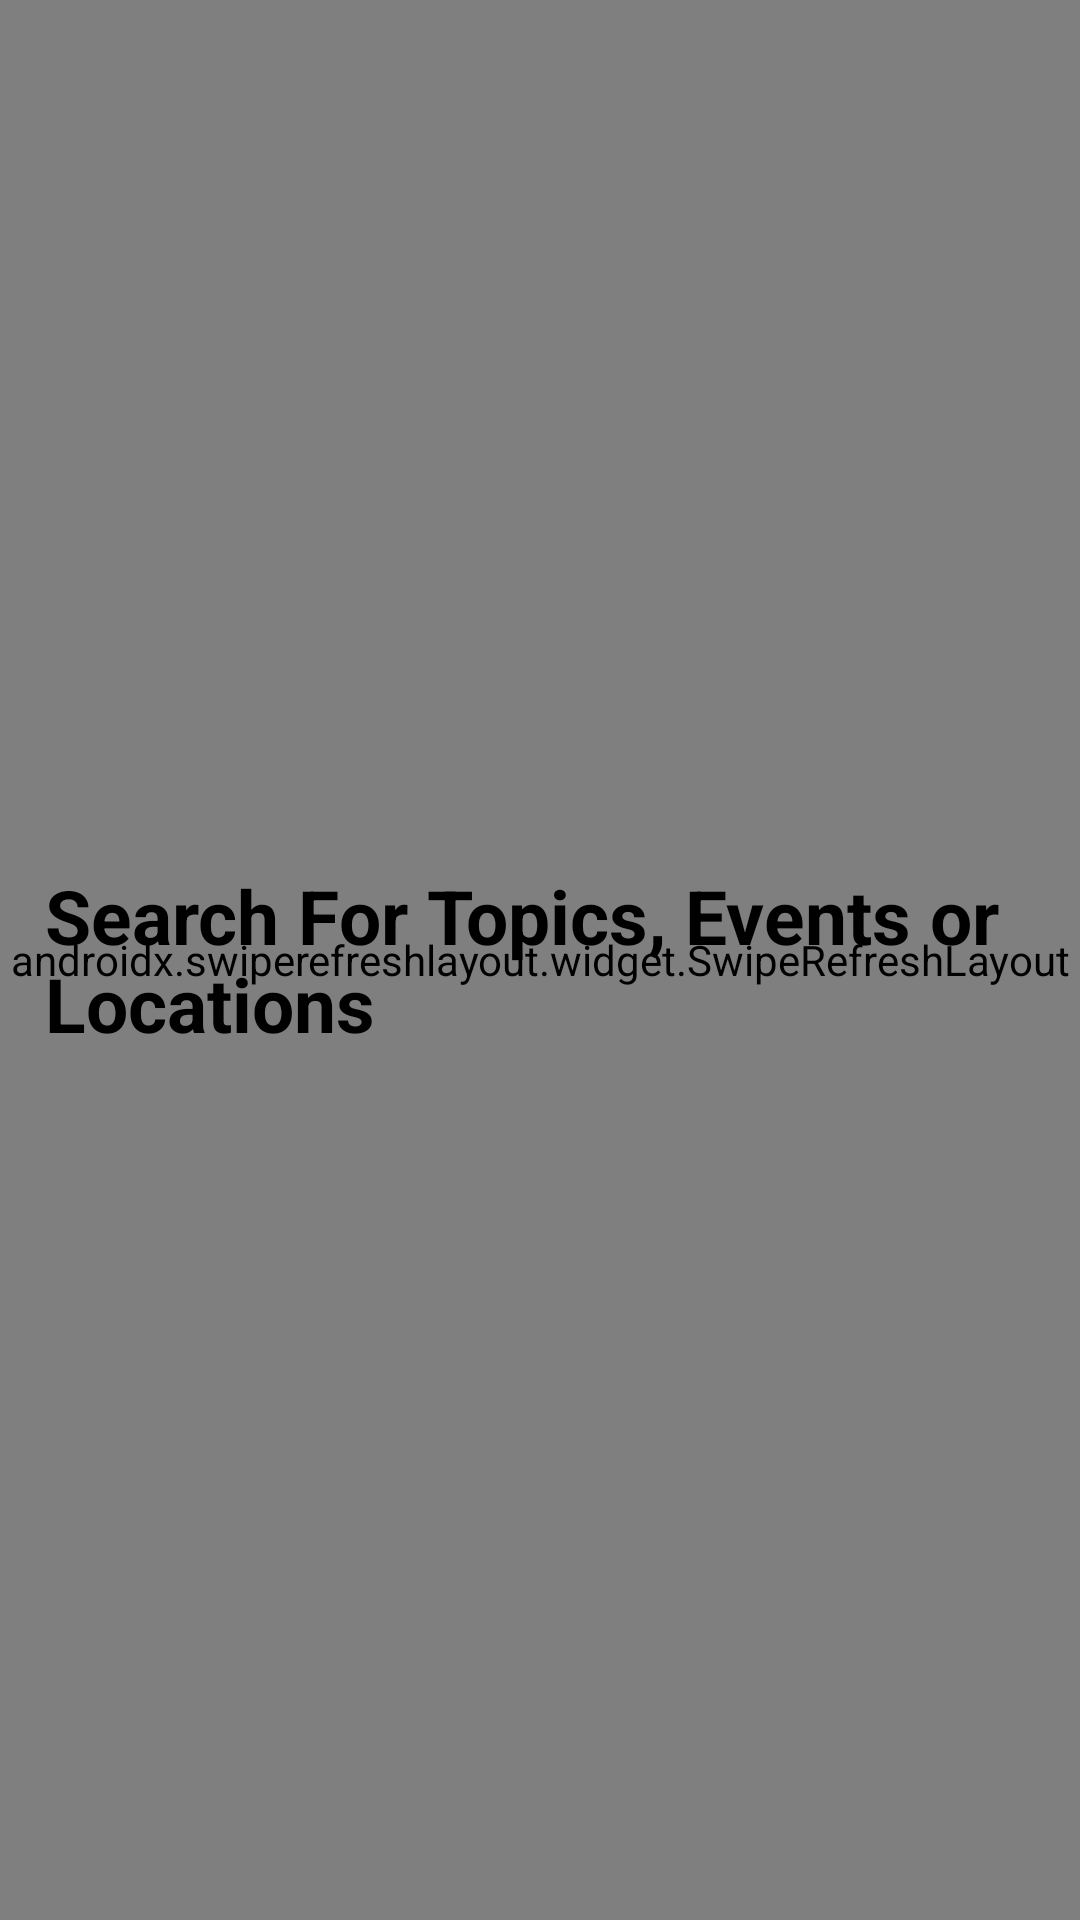

This screen was rendered from an Android layout file. Write that file and the resources it references.
<!-- AndroidManifest.xml: application theme Theme.NewsAppPaging -->
<!-- res/layout/fragment_news_search_list.xml -->
<?xml version="1.0" encoding="utf-8"?>
<RelativeLayout xmlns:android="http://schemas.android.com/apk/res/android"
    xmlns:app="http://schemas.android.com/apk/res-auto"
    xmlns:tools="http://schemas.android.com/tools"
    android:id="@+id/search_news_fragment"
    android:layout_width="match_parent"
    android:layout_height="match_parent"
    tools:context=".ui.search.NewsSearchFragment">

    <androidx.swiperefreshlayout.widget.SwipeRefreshLayout
        android:id="@+id/swipe_refresh"
        android:layout_width="match_parent"
        android:layout_height="match_parent">

        <androidx.recyclerview.widget.RecyclerView
            android:id="@+id/news_search_list"
            android:layout_width="match_parent"
            android:layout_height="match_parent"
            app:layoutManager="androidx.recyclerview.widget.LinearLayoutManager"
            tools:listitem="@layout/search_list_item" />

    </androidx.swiperefreshlayout.widget.SwipeRefreshLayout>

    <com.google.android.material.progressindicator.LinearProgressIndicator
        android:id="@+id/progress_bar"
        android:layout_width="match_parent"
        android:layout_height="wrap_content"
        android:indeterminate="true"
        android:visibility="gone"
        tools:visibility="visible" />

    <TextView
        android:id="@+id/fresh_search_text_view"
        android:layout_width="match_parent"
        android:layout_height="wrap_content"
        android:layout_centerInParent="true"
        android:layout_marginStart="30dp"
        android:text="@string/search_for_topics_events_or_locations"
        android:textColor="@color/black"
        android:textSize="25sp"
        android:textStyle="bold" />

    <Button
        android:id="@+id/retry_button"
        android:layout_width="wrap_content"
        android:layout_height="wrap_content"
        android:layout_below="@id/fresh_search_text_view"
        android:layout_centerInParent="true"
        android:text="@string/retry"
        android:textSize="20sp"
        android:visibility="gone"
        tools:visibility="visible" />


</RelativeLayout>
<!-- res/layout/search_list_item.xml (included above) -->
<?xml version="1.0" encoding="utf-8"?>
<androidx.constraintlayout.widget.ConstraintLayout xmlns:android="http://schemas.android.com/apk/res/android"
    xmlns:app="http://schemas.android.com/apk/res-auto"
    xmlns:tools="http://schemas.android.com/tools"
    android:layout_width="match_parent"
    android:layout_height="wrap_content"
    android:paddingTop="10dp"
    android:paddingBottom="10dp">

    <TextView
        android:id="@+id/source_name"
        android:layout_width="wrap_content"
        android:layout_height="wrap_content"
        android:layout_marginStart="15dp"
        android:layout_marginTop="10dp"
        android:fontFamily="@font/roboto_medium"
        android:textSize="15sp"
        android:textStyle="bold"
        app:layout_constraintStart_toStartOf="parent"
        app:layout_constraintTop_toTopOf="parent"
        tools:text="The Times of India" />

    <TextView
        android:id="@+id/title"

        android:layout_width="wrap_content"
        android:layout_height="wrap_content"
        android:layout_marginStart="15dp"
        android:layout_marginTop="10dp"
        android:layout_marginEnd="15dp"
        android:ellipsize="end"
        android:fontFamily="@font/roboto_medium"
        android:maxLines="4"
        android:textColor="@color/black"
        android:textSize="16sp"
        android:textStyle="bold"
        app:layout_constrainedWidth="true"
        app:layout_constraintEnd_toStartOf="@id/guideline"
        app:layout_constraintStart_toStartOf="parent"
        app:layout_constraintTop_toBottomOf="@id/source_name"
        tools:text="Jack Dorsey’s Block is working to make Bitcoin mining easier" />

    <TextView
        android:id="@+id/time_published"
        android:layout_width="wrap_content"
        android:layout_height="wrap_content"
        android:layout_marginStart="15dp"
        android:layout_marginTop="15dp"
        android:textColor="@color/black"
        android:textSize="15sp"
        app:layout_constraintBottom_toBottomOf="parent"
        app:layout_constraintStart_toStartOf="parent"
        app:layout_constraintTop_toBottomOf="@id/title"
        tools:text=" 4 days ago" />

    <androidx.constraintlayout.widget.Guideline
        android:id="@+id/guideline"
        android:layout_width="wrap_content"
        android:layout_height="0dp"
        android:orientation="vertical"
        app:layout_constraintGuide_percent="0.7177616"
        app:layout_constraintStart_toStartOf="parent" />

    <ImageView
        android:id="@+id/news_image"
        android:layout_width="90dp"
        android:layout_height="90dp"
        android:layout_marginEnd="15dp"
        android:scaleType="centerCrop"
        app:layout_constraintBottom_toBottomOf="parent"
        app:layout_constraintEnd_toEndOf="parent"
        app:layout_constraintLeft_toRightOf="@id/guideline"
        app:layout_constraintTop_toTopOf="parent" />

    <ImageView
        android:visibility="gone"
        tools:visibility="visible"
        android:id="@+id/save_article_img"
        android:layout_width="wrap_content"
        android:layout_height="wrap_content"
        android:layout_marginTop="15dp"
        android:layout_marginEnd="15dp"
        android:src="@drawable/ic_baseline_bookmark_border_24"
        app:layout_constraintBottom_toBottomOf="parent"
        app:layout_constraintEnd_toStartOf="@+id/guideline"
        app:layout_constraintTop_toBottomOf="@+id/title"
        app:tint="@color/black" />

    <ImageView
        android:id="@+id/delete_article_image"
        android:layout_width="wrap_content"
        android:layout_height="wrap_content"
        android:layout_marginTop="15dp"
        android:layout_marginEnd="15dp"
        android:src="@drawable/ic_baseline_delete_24"
        android:visibility="gone"
        app:layout_constraintEnd_toStartOf="@id/guideline"
        app:layout_constraintTop_toBottomOf="@id/title"
        tools:visibility="visible" />

</androidx.constraintlayout.widget.ConstraintLayout>
<!-- resources referenced by this layout -->
<resources>
  <color name="black">#FF000000</color>
  <string name="retry">Retry</string>
  <string name="search_for_topics_events_or_locations">Search For Topics, Events or Locations</string>
  <style name="Theme.NewsAppPaging" parent="Theme.MaterialComponents.DayNight.DarkActionBar">
          
          <item name="colorPrimary">@color/purple_500</item>
          <item name="colorPrimaryVariant">@color/purple_700</item>
          <item name="colorOnPrimary">@color/white</item>
          
          <item name="colorSecondary">@color/teal_200</item>
          <item name="colorSecondaryVariant">@color/teal_700</item>
          <item name="colorOnSecondary">@color/black</item>
          
          <item name="android:statusBarColor" tools:targetApi="l">?attr/colorPrimaryVariant</item>
          
      </style>
  <color name="purple_500">#FF6200EE</color>
  <color name="purple_700">#FF3700B3</color>
  <color name="white">#FFFFFFFF</color>
  <color name="teal_200">#FF03DAC5</color>
  <color name="teal_700">#FF018786</color>
</resources>
